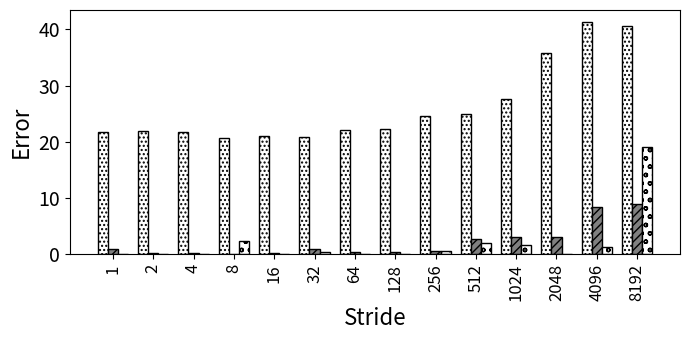

The matplotlib source for this figure:
import random
import matplotlib
import matplotlib.pyplot as plt
from matplotlib import style

import numpy as np
import matplotlib.patches as mpatches

#plt.rcdefaults()
fig, ax = plt.subplots()

fig.set_size_inches(7, 3.5)


#stride = ['stride-1', 'stride-2', 'stride-4', 'stride-8', 'stride-16', 'stride-32', 'stride-64', 'stride-128', 'stride-256', 'stride-512', 'stride-1024', 'stride-2048', 'stride-4096', 'stride-8192']
stride = ['1', '2', '4', '8', '16', '32', '64', '128', '256', '512', '1024', '2048', '4096', '8192']

bwell=[21.7536203034958, 21.8884254268798, 21.7842208112791, 20.6854301673284, 20.9884409249536, 20.8433914997201, 22.0610791734733, 22.3587052661916, 24.5183667948445, 25.0110383751512, 27.6405972139893, 35.8411076801787, 41.3616848805092, 40.5115436159844]
slake=[0.961387618113449, 0.207886929947533, 0.321840840294856, 0.133501535147814, 0.264418972420319, 0.972730900402114, 0.391421868625051, 0.385706544260623, 0.688980131440121, 2.76671479066063, 3.18603152572618, 3.17643267896094, 8.35562124624625, 8.93673069750093]
clake=[0.0706899353703456, 0.0985427973846598, 0.0631598665077397, 2.46422359169073, 0.0382546285699652, 0.426612248833043, 0.140998525924502, 0.120464943419923, 0.584516743700995, 2.06281190395318, 1.68289254477301, 0.129447349533477, 1.31745149555376, 19.0783476963871]

barwidth=.25
# Set position of bar on X axis
r1 = np.arange(len(bwell))
r2 = [x + barwidth for x in r1]
r3 = [x + barwidth for x in r2]


x_pos = np.arange(len(stride))  # the label locations
#ax.barh(x_pos, read, hatch='....', color='white', edgecolor='black')
#rects1 = plt.bar(x, traffic, .8, hatch='....', color='white', edgecolor='black')
plt.bar(r1, bwell, width=barwidth, hatch='....', color='white', edgecolor='black', label='Broadwell')
plt.bar(r2, slake, width=barwidth, hatch='////', color='grey', edgecolor='black', label='Sky Lake')
plt.bar(r3, clake, width=barwidth, hatch='oo', color='white', edgecolor='black', label='Cascade Lake')

#plt.legend(handlelength=3, fontsize=12)

#plt.legend(loc="upper right", fontsize=12)


ax.set_ylabel('Error', fontsize=16)
ax.set_xlabel('Stride', fontsize=16)


#plt.title('', fontsize=18)
#ax.set_xticks(x_pos)

plt.yticks(fontsize=14)
#plt.yticks(np.arange(0, 100, 10), fontsize=14)
#ax.get_yaxis().get_major_formatter().set_scientific(False)

plt.xticks([r + barwidth for r in range(len(bwell))], stride, fontsize=12, rotation=90)

#plt.xticks(rotation=90, fontsize=14)
#ax.set_xticklabels(stride, fontsize=12)

#ax.invert_yaxis()
plt.tight_layout()

plt.show()
fig.savefig('5_init_nonp.png', dpi=100)

# Example data
